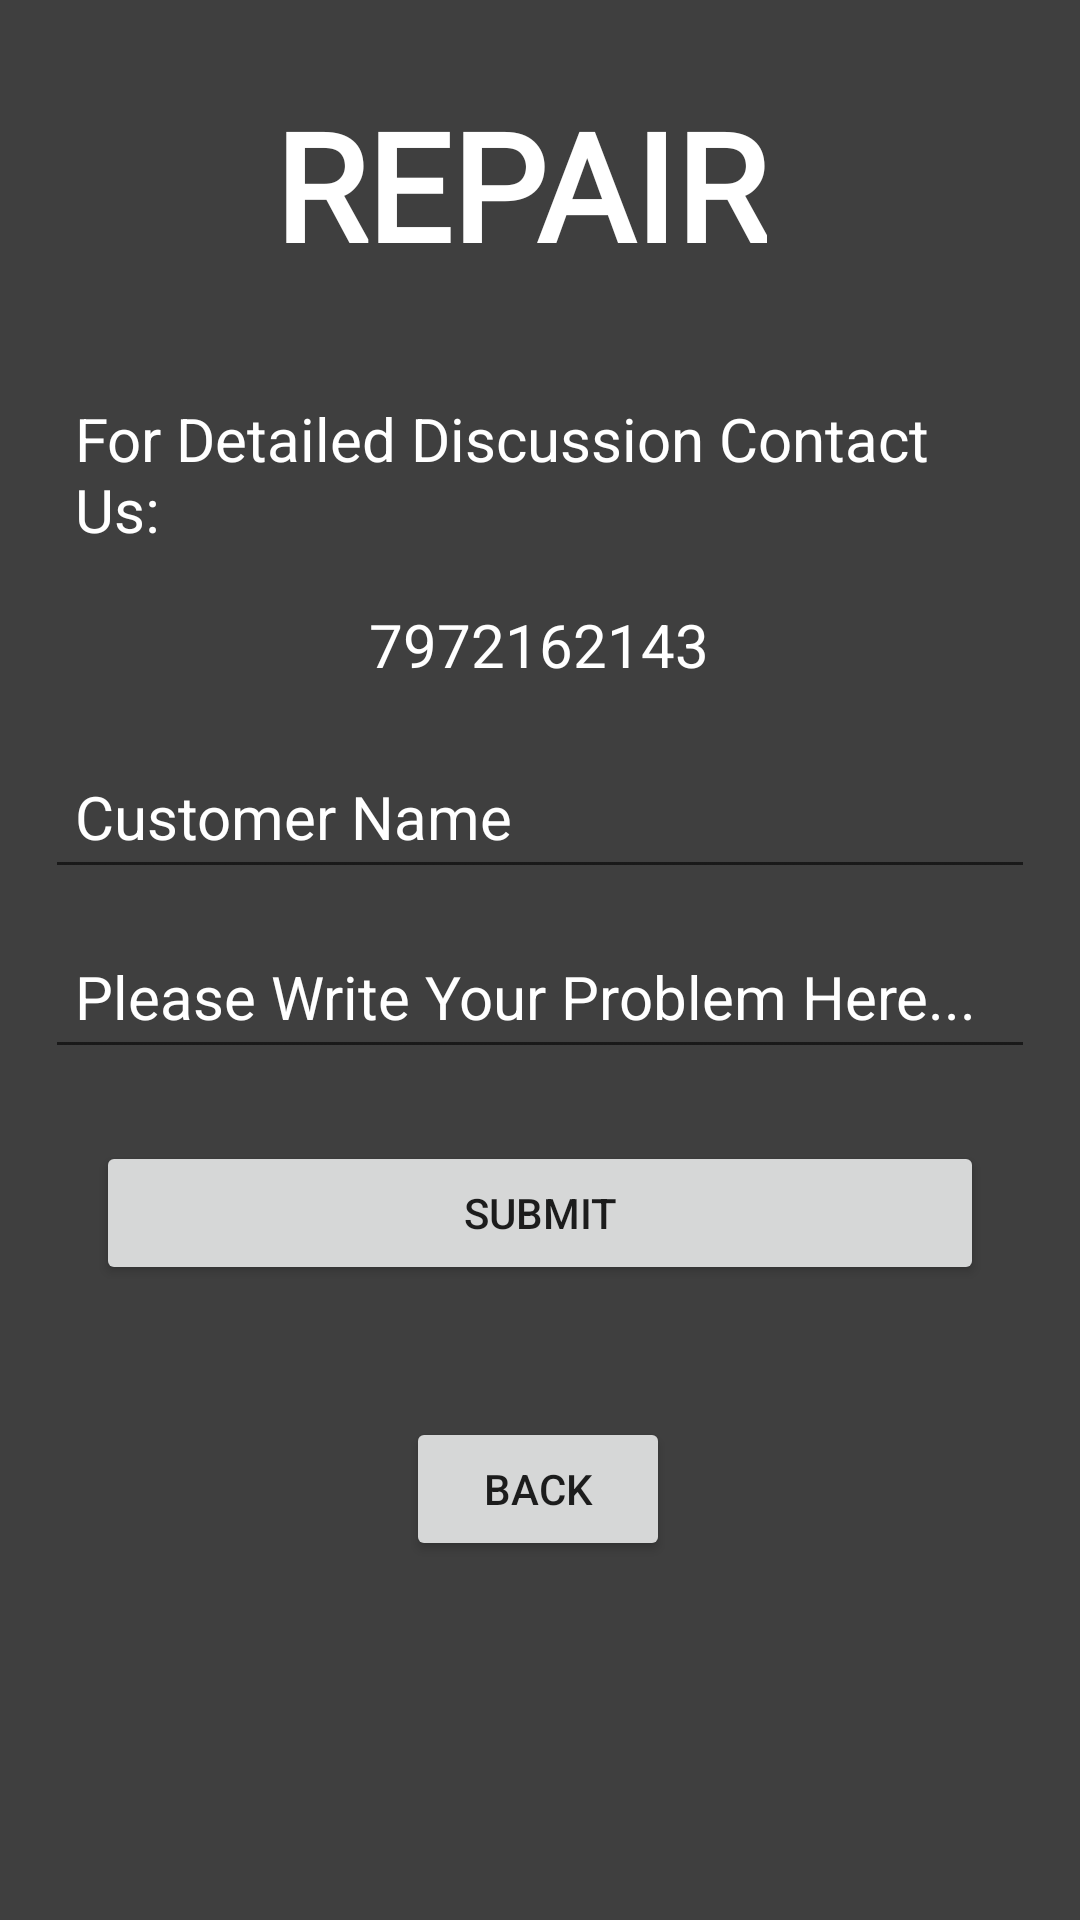

Android layout source for this screen:
<!-- AndroidManifest.xml: application theme Theme.AppCompat.Light.NoActionBar -->
<!-- res/layout/activity_repair.xml -->
<?xml version="1.0" encoding="utf-8"?>
<androidx.constraintlayout.widget.ConstraintLayout xmlns:android="http://schemas.android.com/apk/res/android"
    xmlns:app="http://schemas.android.com/apk/res-auto"
    xmlns:tools="http://schemas.android.com/tools"
    android:layout_width="match_parent"
    android:layout_height="match_parent"
    tools:context=".repair"
    android:background="@drawable/ic_black">


    <TextView
        android:id="@+id/textView4"
        android:layout_width="wrap_content"
        android:layout_height="wrap_content"
        android:layout_marginTop="28dp"
        android:fontFamily="@font/autour_one"
        android:text="REPAIR"
        android:textColor="#FFF"
        android:textSize="50sp"
        android:textStyle="bold"
        app:layout_constraintEnd_toEndOf="parent"
        app:layout_constraintHorizontal_bias="0.466"
        app:layout_constraintStart_toStartOf="parent"
        app:layout_constraintTop_toTopOf="parent" />

    <EditText
        android:id="@+id/problem"
        android:layout_width="match_parent"
        android:layout_height="wrap_content"
        android:layout_marginLeft="15dp"
        android:layout_marginTop="12dp"
        android:layout_marginRight="15dp"
        android:hint="Please Write Your Problem Here..."
        android:minHeight="48dp"
        android:padding="10dp"
        android:textColor="#FFF"
        android:textColorHint="#FFF"
        android:textSize="20sp"
        app:layout_constraintEnd_toEndOf="parent"
        app:layout_constraintHorizontal_bias="0.551"
        app:layout_constraintStart_toStartOf="parent"
        app:layout_constraintTop_toBottomOf="@+id/entername" />

    <TextView
        android:id="@+id/textView5"
        android:layout_width="match_parent"
        android:layout_height="wrap_content"
        android:layout_marginLeft="15dp"
        android:layout_marginTop="28dp"
        android:layout_marginRight="15dp"
        android:padding="10dp"
        android:text="For Detailed Discussion Contact Us:"
        android:textColor="#FFF"
        android:textSize="20sp"
        app:layout_constraintEnd_toEndOf="parent"
        app:layout_constraintHorizontal_bias="1.0"
        app:layout_constraintStart_toStartOf="parent"
        app:layout_constraintTop_toBottomOf="@+id/textView4" />

    <TextView
        android:id="@+id/editTextPhone"
        android:layout_width="wrap_content"
        android:layout_height="wrap_content"
        android:layout_marginTop="8dp"
        android:text="7972162143"
        android:textColor="#FFF"
        android:textSize="20sp"
        app:layout_constraintEnd_toEndOf="parent"
        app:layout_constraintHorizontal_bias="0.498"
        app:layout_constraintStart_toStartOf="parent"
        app:layout_constraintTop_toBottomOf="@+id/textView5" />

    <Button
        android:id="@+id/submitbtn"
        android:layout_width="match_parent"
        android:layout_height="wrap_content"
        android:layout_marginStart="32dp"
        android:layout_marginTop="24dp"
        android:layout_marginEnd="32dp"
        android:text="submit"
        app:layout_constraintEnd_toEndOf="parent"
        app:layout_constraintHorizontal_bias="0.0"
        app:layout_constraintStart_toStartOf="parent"
        app:layout_constraintTop_toBottomOf="@+id/problem" />

    <Button
        android:id="@+id/backbtn"
        android:layout_width="wrap_content"
        android:layout_height="wrap_content"
        android:layout_marginTop="44dp"
        android:text="Back"
        app:layout_constraintEnd_toEndOf="parent"
        app:layout_constraintHorizontal_bias="0.498"
        app:layout_constraintStart_toStartOf="parent"
        app:layout_constraintTop_toBottomOf="@+id/submitbtn" />

    <EditText
        android:id="@+id/entername"
        android:layout_width="match_parent"
        android:layout_height="wrap_content"
        android:layout_marginLeft="15dp"
        android:layout_marginTop="20dp"
        android:layout_marginRight="15dp"
        android:hint="Customer Name"
        android:minHeight="48dp"
        android:padding="10dp"
        android:textColor="#FFF"
        android:textColorHint="#FFF"
        android:textSize="20sp"
        app:layout_constraintEnd_toEndOf="parent"
        app:layout_constraintHorizontal_bias="0.448"
        app:layout_constraintStart_toStartOf="parent"
        app:layout_constraintTop_toBottomOf="@+id/editTextPhone" />


</androidx.constraintlayout.widget.ConstraintLayout>
<!-- resources referenced by this layout -->
<resources>
  <!-- drawable ic_black (drawable) -->
  <vector xmlns:android="http://schemas.android.com/apk/res/android"
      android:width="720dp"
      android:height="1280dp"
      android:viewportWidth="720"
      android:viewportHeight="1280">
    <path
        android:pathData="M720,0H0V1280H720V0Z"
        android:fillColor="#000000"
        android:fillAlpha="0.75"/>
  </vector>
</resources>
